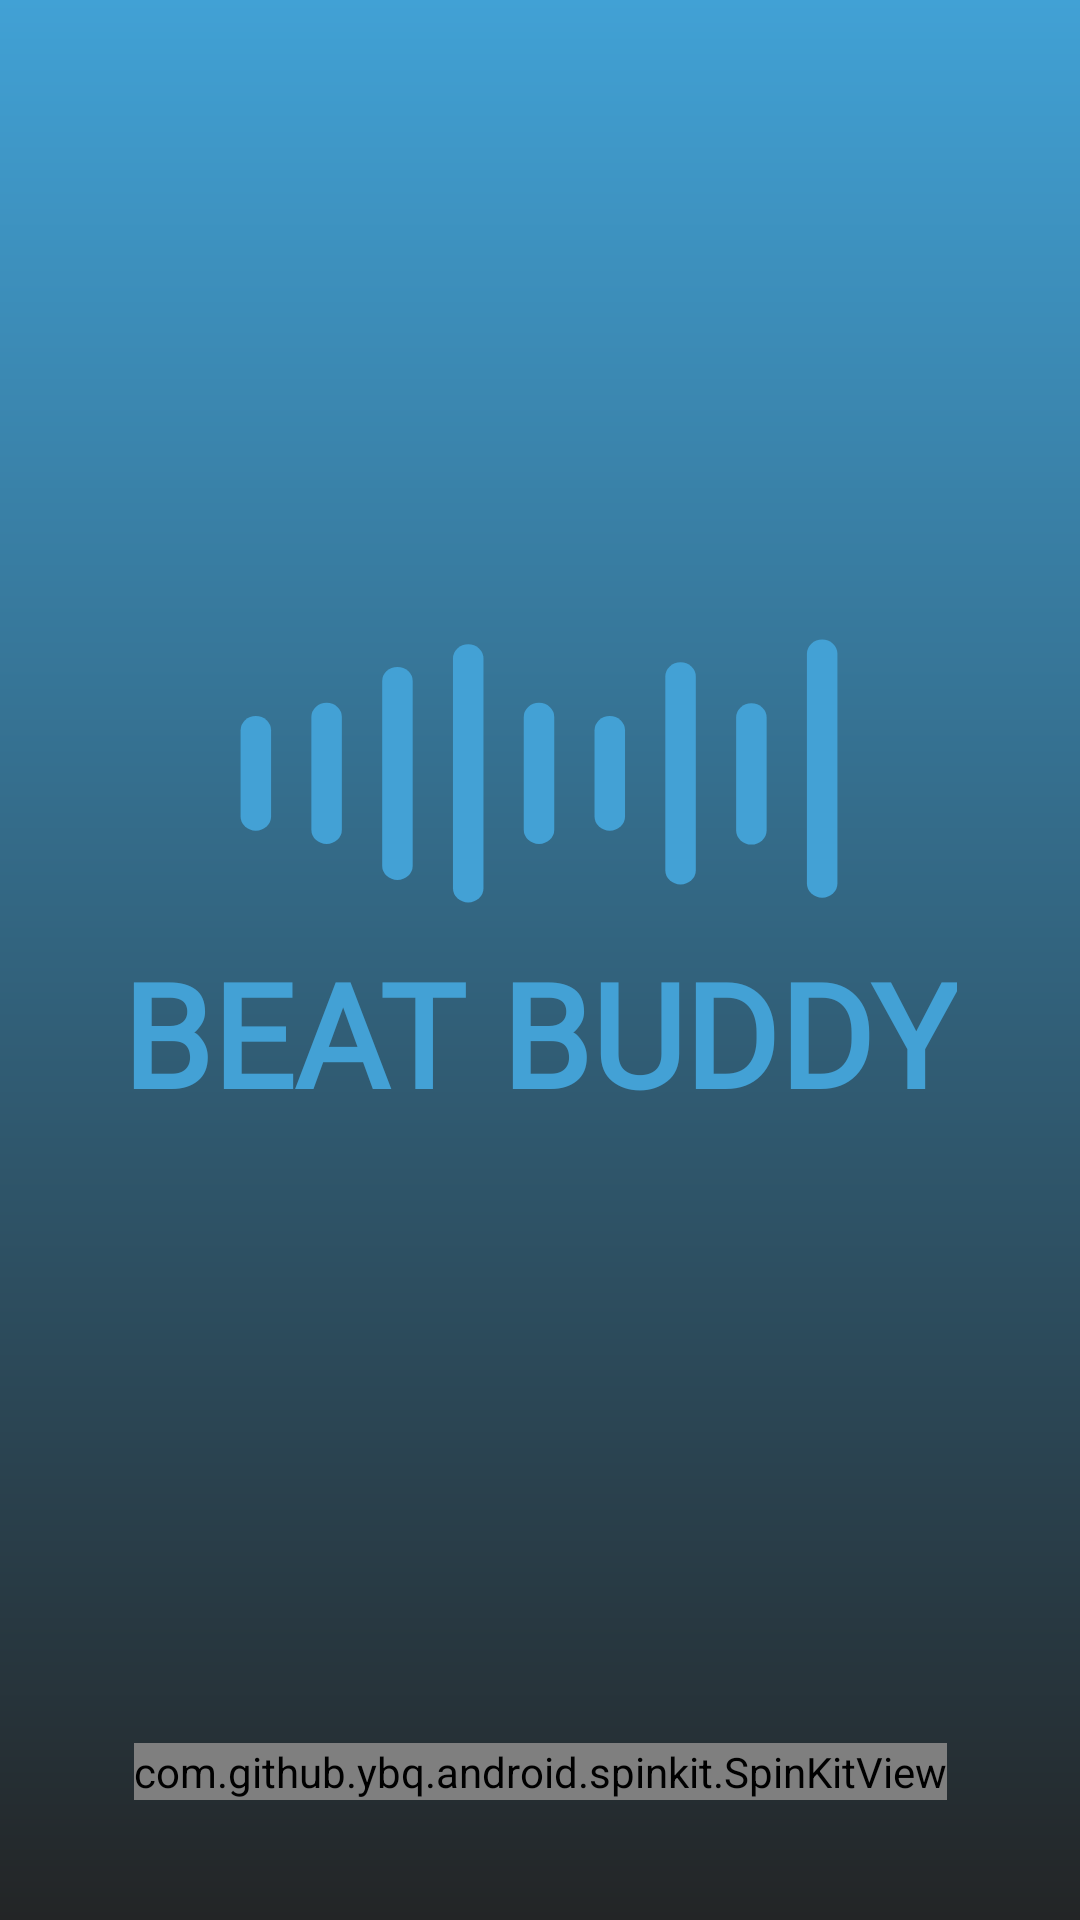

Here is an Android app screen rendered from its layout file. Give the layout XML and the strings, colors and styles it references.
<!-- AndroidManifest.xml: application theme Theme.MusicApp -->
<!-- res/layout/activity_splash.xml -->
<?xml version="1.0" encoding="utf-8"?>
<androidx.constraintlayout.widget.ConstraintLayout xmlns:android="http://schemas.android.com/apk/res/android"
    xmlns:app="http://schemas.android.com/apk/res-auto"
    xmlns:tools="http://schemas.android.com/tools"
    android:layout_width="match_parent"
    android:layout_height="match_parent"
    android:background="@drawable/background_color_main"
    tools:context=".activities.SplashActivity">

    <ImageView
        android:id="@+id/imageView"
        android:layout_width="200dp"
        android:layout_height="90dp"
        android:layout_marginTop="212dp"
        android:background="@drawable/ic_logo"
        app:layout_constraintEnd_toEndOf="parent"
        app:layout_constraintHorizontal_bias="0.498"
        app:layout_constraintStart_toStartOf="parent"
        app:layout_constraintTop_toTopOf="parent"
        tools:ignore="ContentDescription" />

    <TextView
        android:id="@+id/textView"
        android:layout_width="wrap_content"
        android:layout_height="wrap_content"
        android:layout_marginTop="10dp"
        android:text="BEAT BUDDY"
        android:fontFamily="@font/asap"
        android:textColor="@color/primary"
        android:textSize="48sp"
        android:textStyle="bold"
        app:layout_constraintEnd_toEndOf="@+id/imageView"
        app:layout_constraintStart_toStartOf="@+id/imageView"
        app:layout_constraintTop_toBottomOf="@+id/imageView" />

    <com.github.ybq.android.spinkit.SpinKitView
        android:id="@+id/spin_kit"
        style="@style/SpinKitView.Large.Wave"
        android:layout_width="wrap_content"
        android:layout_height="wrap_content"
        android:layout_gravity="center"
        app:SpinKit_Color="@color/primary"
        android:layout_marginBottom="40dp"
        app:layout_constraintBottom_toBottomOf="parent"
        app:layout_constraintEnd_toEndOf="parent"
        app:layout_constraintStart_toStartOf="parent" />
</androidx.constraintlayout.widget.ConstraintLayout>
<!-- resources referenced by this layout -->
<resources>
  <color name="primary">#43A1D5</color>
  <!-- drawable background_color_main (drawable) -->
  <?xml version="1.0" encoding="utf-8"?>
  <shape xmlns:android="http://schemas.android.com/apk/res/android"
      xmlns:app="http://schemas.android.com/apk/res-auto"
      android:shape="rectangle">
      <gradient android:startColor="#41a1d5"
          android:endColor="#232526"
          android:angle="270"/>
  </shape>
  <!-- drawable ic_logo (drawable) -->
  <vector xmlns:android="http://schemas.android.com/apk/res/android"
      android:width="118dp"
      android:height="57dp"
      android:viewportWidth="118"
      android:viewportHeight="57">
    <path
        android:pathData="M114.69,3.75V52.24"
        android:strokeWidth="6"
        android:fillColor="#00000000"
        android:strokeColor="#43A1D5"
        android:strokeLineCap="round"/>
    <path
        android:pathData="M100.77,17.22L100.77,41.03"
        android:strokeWidth="6"
        android:fillColor="#00000000"
        android:strokeColor="#43A1D5"
        android:strokeLineCap="round"/>
    <path
        android:pathData="M72.92,19.91V38.1"
        android:strokeWidth="6"
        android:fillColor="#00000000"
        android:strokeColor="#43A1D5"
        android:strokeLineCap="round"/>
    <path
        android:pathData="M86.84,8.55L86.84,49.46"
        android:strokeWidth="6"
        android:fillColor="#00000000"
        android:strokeColor="#43A1D5"
        android:strokeLineCap="round"/>
    <path
        android:pathData="M59,17.1L59,40.91"
        android:strokeWidth="6"
        android:fillColor="#00000000"
        android:strokeColor="#43A1D5"
        android:strokeLineCap="round"/>
    <path
        android:pathData="M45.08,4.76V53.25"
        android:strokeWidth="6"
        android:fillColor="#00000000"
        android:strokeColor="#43A1D5"
        android:strokeLineCap="round"/>
    <path
        android:pathData="M31.16,9.52L31.16,48.49"
        android:strokeWidth="6"
        android:fillColor="#00000000"
        android:strokeColor="#43A1D5"
        android:strokeLineCap="round"/>
    <path
        android:pathData="M17.23,17.1L17.23,40.91"
        android:strokeWidth="6"
        android:fillColor="#00000000"
        android:strokeColor="#43A1D5"
        android:strokeLineCap="round"/>
    <path
        android:pathData="M3.31,19.91L3.31,38.1"
        android:strokeWidth="6"
        android:fillColor="#00000000"
        android:strokeColor="#43A1D5"
        android:strokeLineCap="round"/>
  </vector>
  <style name="Theme.MusicApp" parent="Base.Theme.MusicApp" />
  <style name="Base.Theme.MusicApp" parent="Theme.Material3.DayNight.NoActionBar">
          
          
      </style>
</resources>
